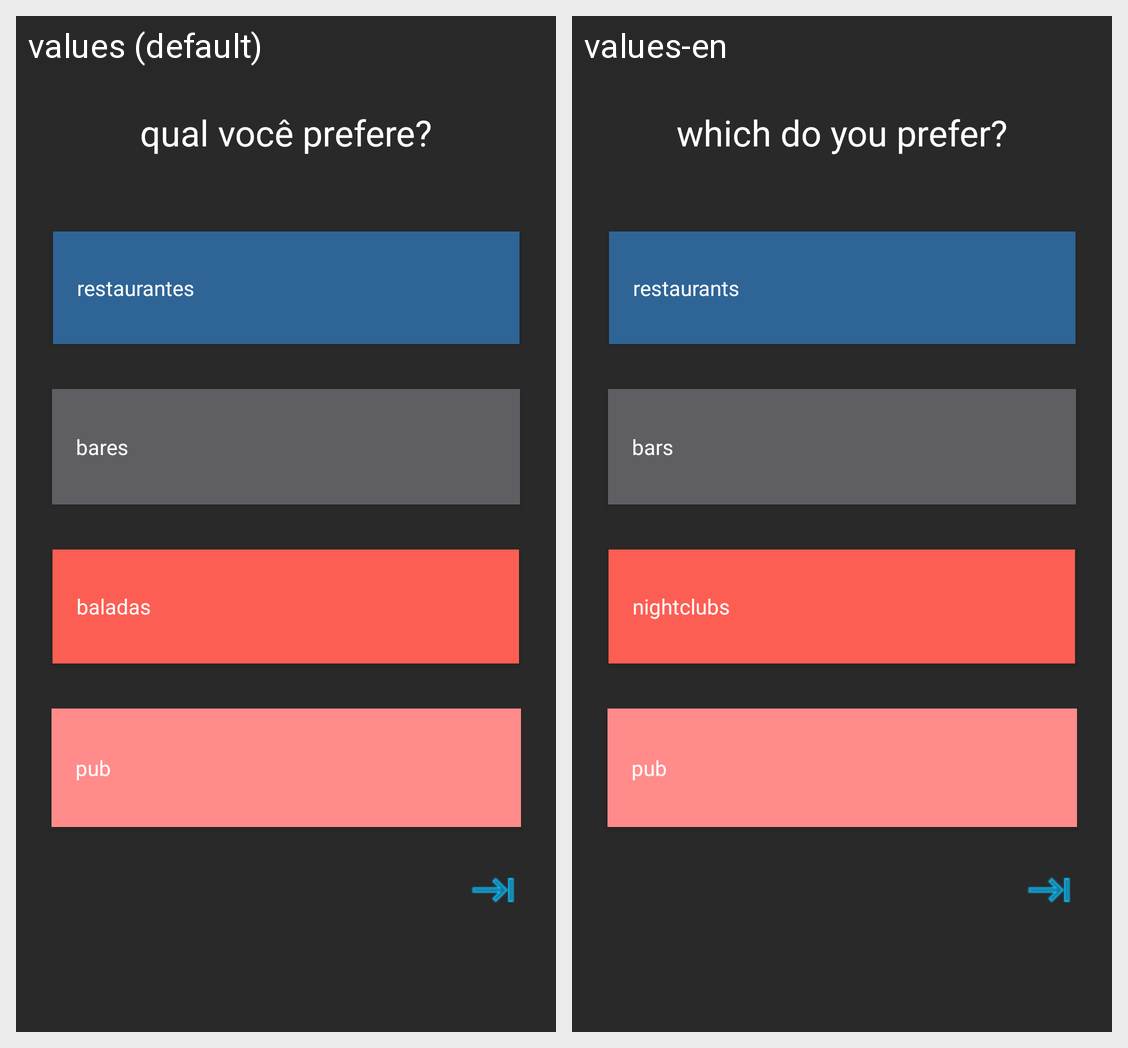

This grid shows one Android layout under two languages. Give, for every string resource on the screen, its name, the default text and each shown locale's text.
Android screen res/layout/activity_welcome_local.xml rendered under 2 locales, left to right: values (default), values-en. Device: Nexus 5 (rendered at 1080×1920; each locale shown at half size, 540×960, under a caption strip naming it); theme AppTheme.
Strings drawn on this screen, with the default value and each locale's value (text and hints the layout hard-codes, and strings that could not be matched under every locale, appear in the picture but are not listed):

qual_voc_prefere
  values: qual você prefere?
  values-en: which do you prefer?

restaurantes
  values: restaurantes
  values-en: restaurants

bares
  values: bares
  values-en: bars

baladas
  values: baladas
  values-en: nightclubs

pub
  values: pub
  values-en: pub
